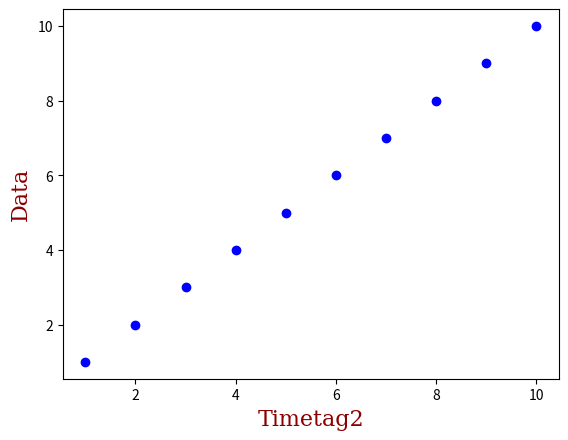

Recreate this plot in Python.
import matplotlib.pyplot as plt
import numpy

font = {'family': 'serif',
        'color':  'darkred',
        'weight': 'normal',
        'size': 16,
        }
        
x = numpy.arange(1,11,1) # This syntax is idiotic
y = x


fig, ax = plt.subplots()
ax.plot(x, y, 'bo')
plt.xlabel('Timetag2', fontdict=font)
plt.ylabel('Data', fontdict=font)
plt.show()
